Run: headless pygame with SDL's dummy video driver; simulated clock (each Clock.tick advances the game by its frame time, no real sleeping); random seed 0; keys injected as events and as key.get_pressed() state; no mouse input.
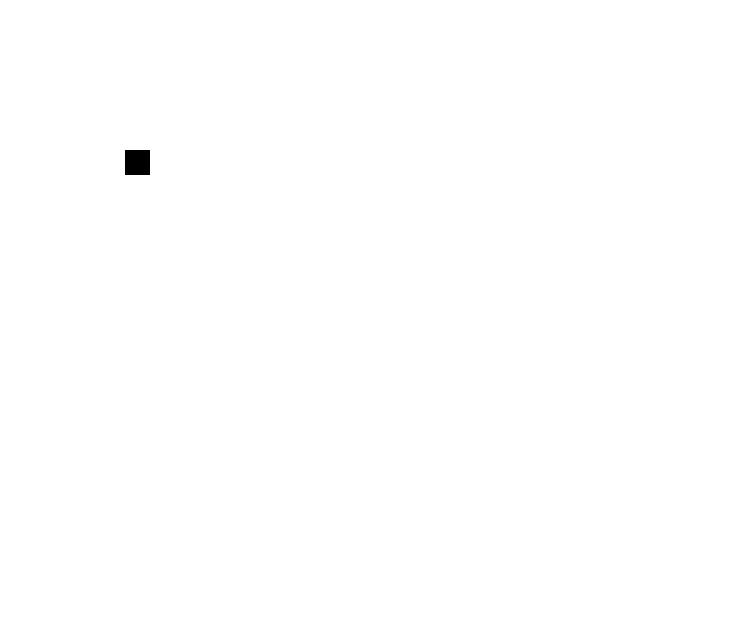
Frame 1 of 4 · flips 1–60 · no input
Frame 2 of 4 · flips 61–180 · tapped SPACE, RETURN · held RIGHT (→), D · screen unchanged from frame 1, image omitted
Frame 3 of 4 · flips 181–300 · held DOWN (↓), S · screen unchanged from frame 2, image omitted
Frame 4 of 4 · flips 301–420 · held LEFT (←), A, UP (↑), W · screen unchanged from frame 3, image omitted

The pygame program that drew these frames:

import pygame
from pygame.math import Vector2
import sys

pygame.init()

#game definitions
clock = pygame.time.Clock()

BLACK = (0,0,0)

TileSize = 25
NumberTiles = 30

SCREEN_WIDTH = TileSize*NumberTiles
SCREEN_HEIGHT = TileSize*TileSize



class Fruit:
    def __init__(self):
        self.position = Vector2(5,6)


    def draw(self):
        fruitRect = pygame.Rect(self.position.x * TileSize, self.position.y * TileSize, TileSize, TileSize)
        pygame.draw.rect(screen, BLACK, fruitRect)







screen = pygame.display.set_mode((SCREEN_WIDTH, SCREEN_HEIGHT))
pygame.display.set_caption("Snakie")


fruit = Fruit()


#The game loop
running = True
while running:
    for event in pygame.event.get():
        if event.type == pygame.QUIT:
            pygame.quit()
            sys.exit()
    #Frame rate and background
    clock.tick(60)
    screen.fill((255,255,255))
    fruit.draw()




    pygame.display.flip()
